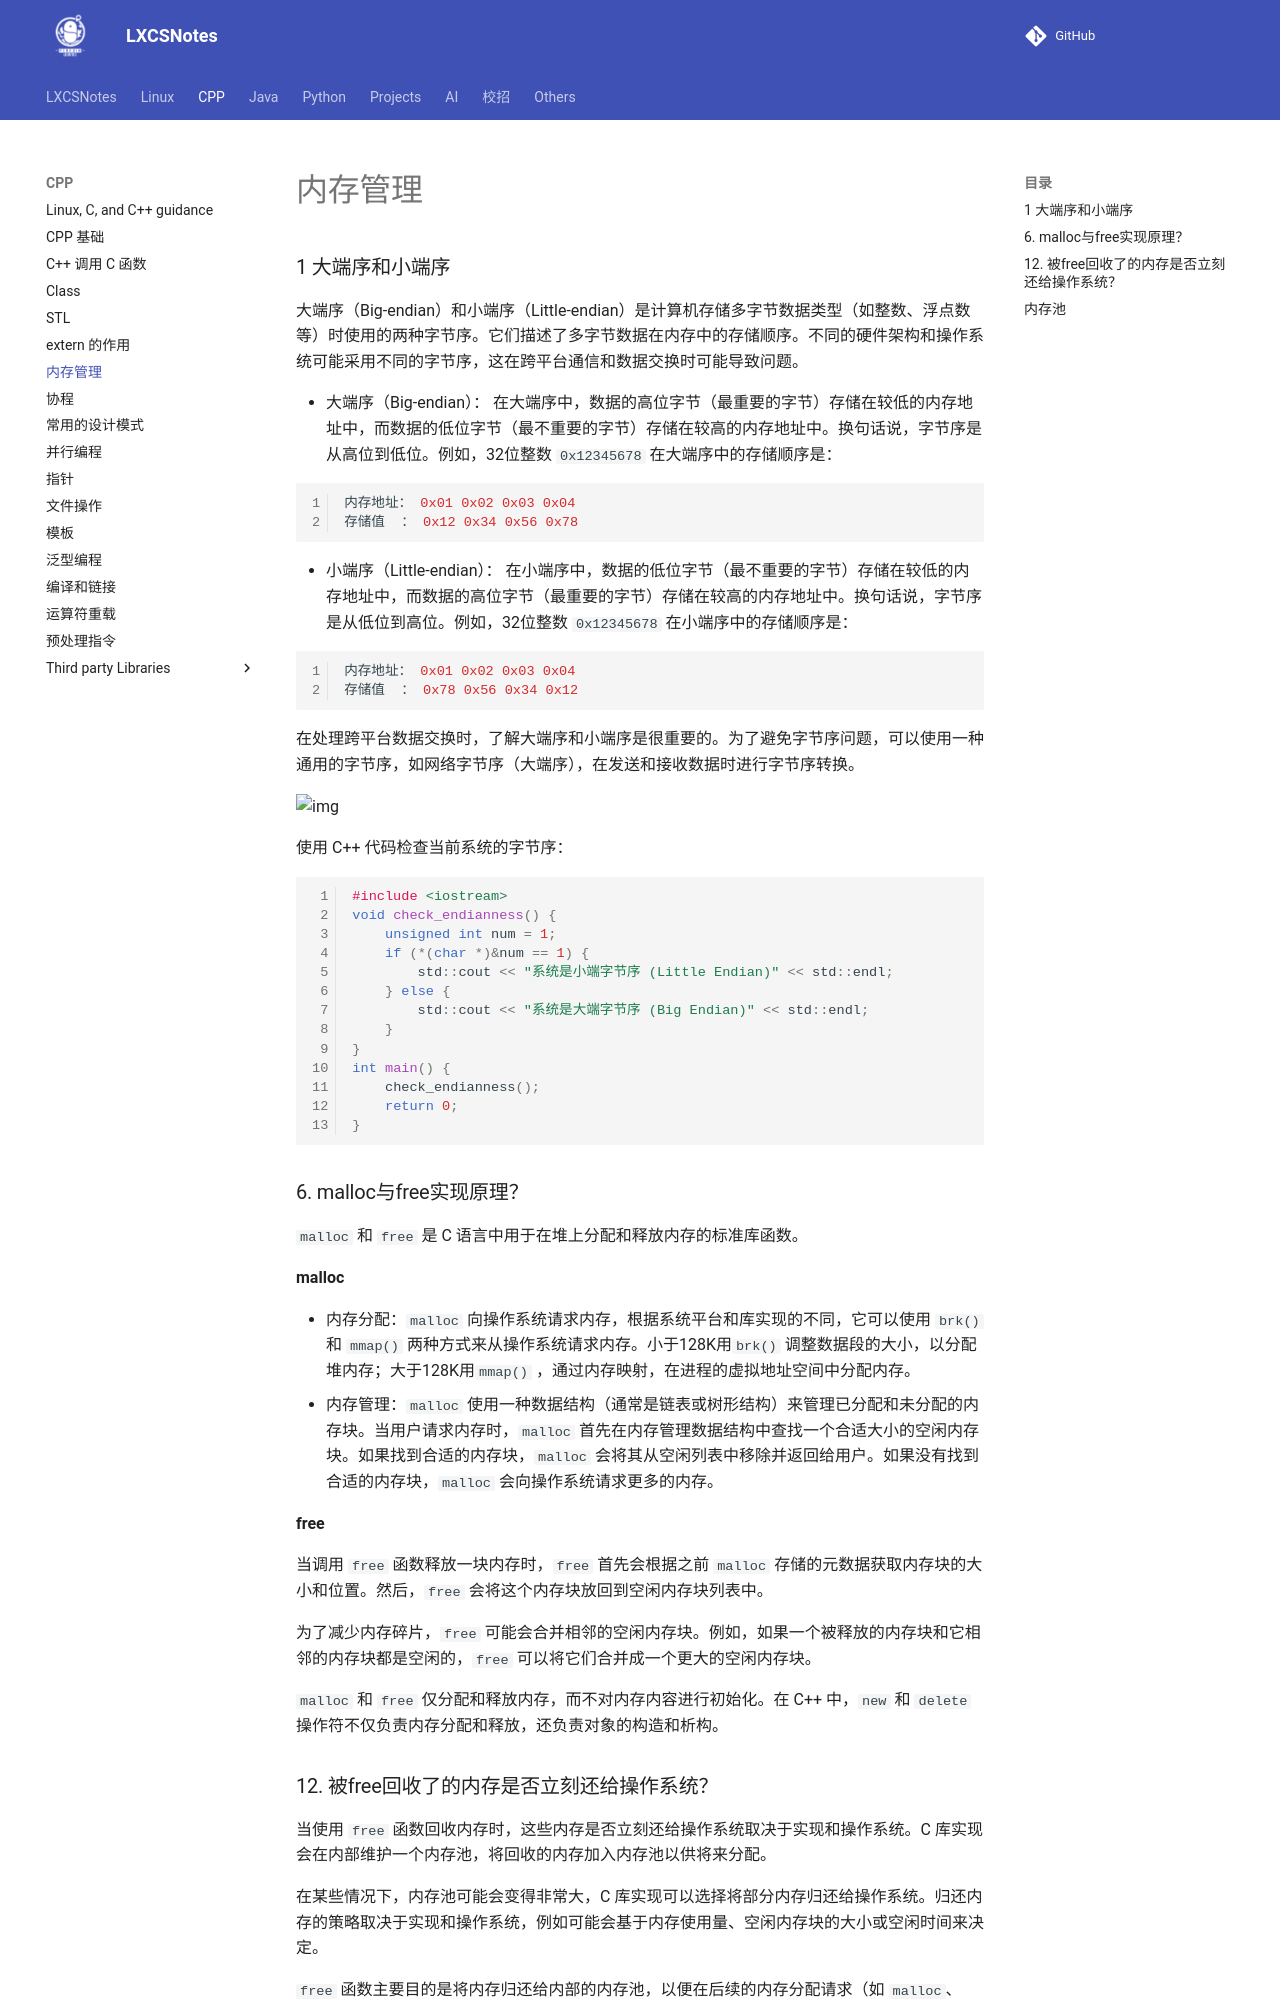

repository: A-Egoist/LXCSNotes · page: CPP/内存管理/index.html · generator: mkdocs

# 内存管理



### 1 大端序和小端序

大端序（Big-endian）和小端序（Little-endian）是计算机存储多字节数据类型（如整数、浮点数等）时使用的两种字节序。它们描述了多字节数据在内存中的存储顺序。不同的硬件架构和操作系统可能采用不同的字节序，这在跨平台通信和数据交换时可能导致问题。

-   大端序（Big-endian）： 在大端序中，数据的高位字节（最重要的字节）存储在较低的内存地址中，而数据的低位字节（最不重要的字节）存储在较高的内存地址中。换句话说，字节序是从高位到低位。例如，32位整数 `0x12345678` 在大端序中的存储顺序是：

```cpp
内存地址： 0x01 0x02 0x03 0x04
存储值  ： 0x12 0x34 0x56 0x78
```

-   小端序（Little-endian）： 在小端序中，数据的低位字节（最不重要的字节）存储在较低的内存地址中，而数据的高位字节（最重要的字节）存储在较高的内存地址中。换句话说，字节序是从低位到高位。例如，32位整数 `0x12345678` 在小端序中的存储顺序是：

```cpp
内存地址： 0x01 0x02 0x03 0x04
存储值  ： 0x78 0x56 0x34 0x12
```

在处理跨平台数据交换时，了解大端序和小端序是很重要的。为了避免字节序问题，可以使用一种通用的字节序，如网络字节序（大端序），在发送和接收数据时进行字节序转换。

![img](https://amonologue-image-bed.oss-cn-chengdu.aliyuncs.com/2025/202506052237782.jpeg)

使用 C++ 代码检查当前系统的字节序：

```cpp
#include <iostream>
void check_endianness() {
    unsigned int num = 1;
    if (*(char *)&num == 1) {
        std::cout << "系统是小端字节序 (Little Endian)" << std::endl;
    } else {
        std::cout << "系统是大端字节序 (Big Endian)" << std::endl;
    }
}
int main() {
    check_endianness();
    return 0;
}
```



### 6. malloc与free实现原理？

`malloc` 和 `free` 是 C 语言中用于在堆上分配和释放内存的标准库函数。

**malloc**

-   内存分配：`malloc` 向操作系统请求内存，根据系统平台和库实现的不同，它可以使用 `brk()` 和 `mmap()` 两种方式来从操作系统请求内存。小于128K用`brk()` 调整数据段的大小，以分配堆内存；大于128K用`mmap()` ，通过内存映射，在进程的虚拟地址空间中分配内存。
-   内存管理：`malloc` 使用一种数据结构（通常是链表或树形结构）来管理已分配和未分配的内存块。当用户请求内存时，`malloc` 首先在内存管理数据结构中查找一个合适大小的空闲内存块。如果找到合适的内存块，`malloc` 会将其从空闲列表中移除并返回给用户。如果没有找到合适的内存块，`malloc` 会向操作系统请求更多的内存。

**free**

当调用 `free` 函数释放一块内存时，`free` 首先会根据之前 `malloc` 存储的元数据获取内存块的大小和位置。然后，`free` 会将这个内存块放回到空闲内存块列表中。

为了减少内存碎片，`free` 可能会合并相邻的空闲内存块。例如，如果一个被释放的内存块和它相邻的内存块都是空闲的，`free` 可以将它们合并成一个更大的空闲内存块。

`malloc` 和 `free` 仅分配和释放内存，而不对内存内容进行初始化。在 C++ 中，`new` 和 `delete` 操作符不仅负责内存分配和释放，还负责对象的构造和析构。
